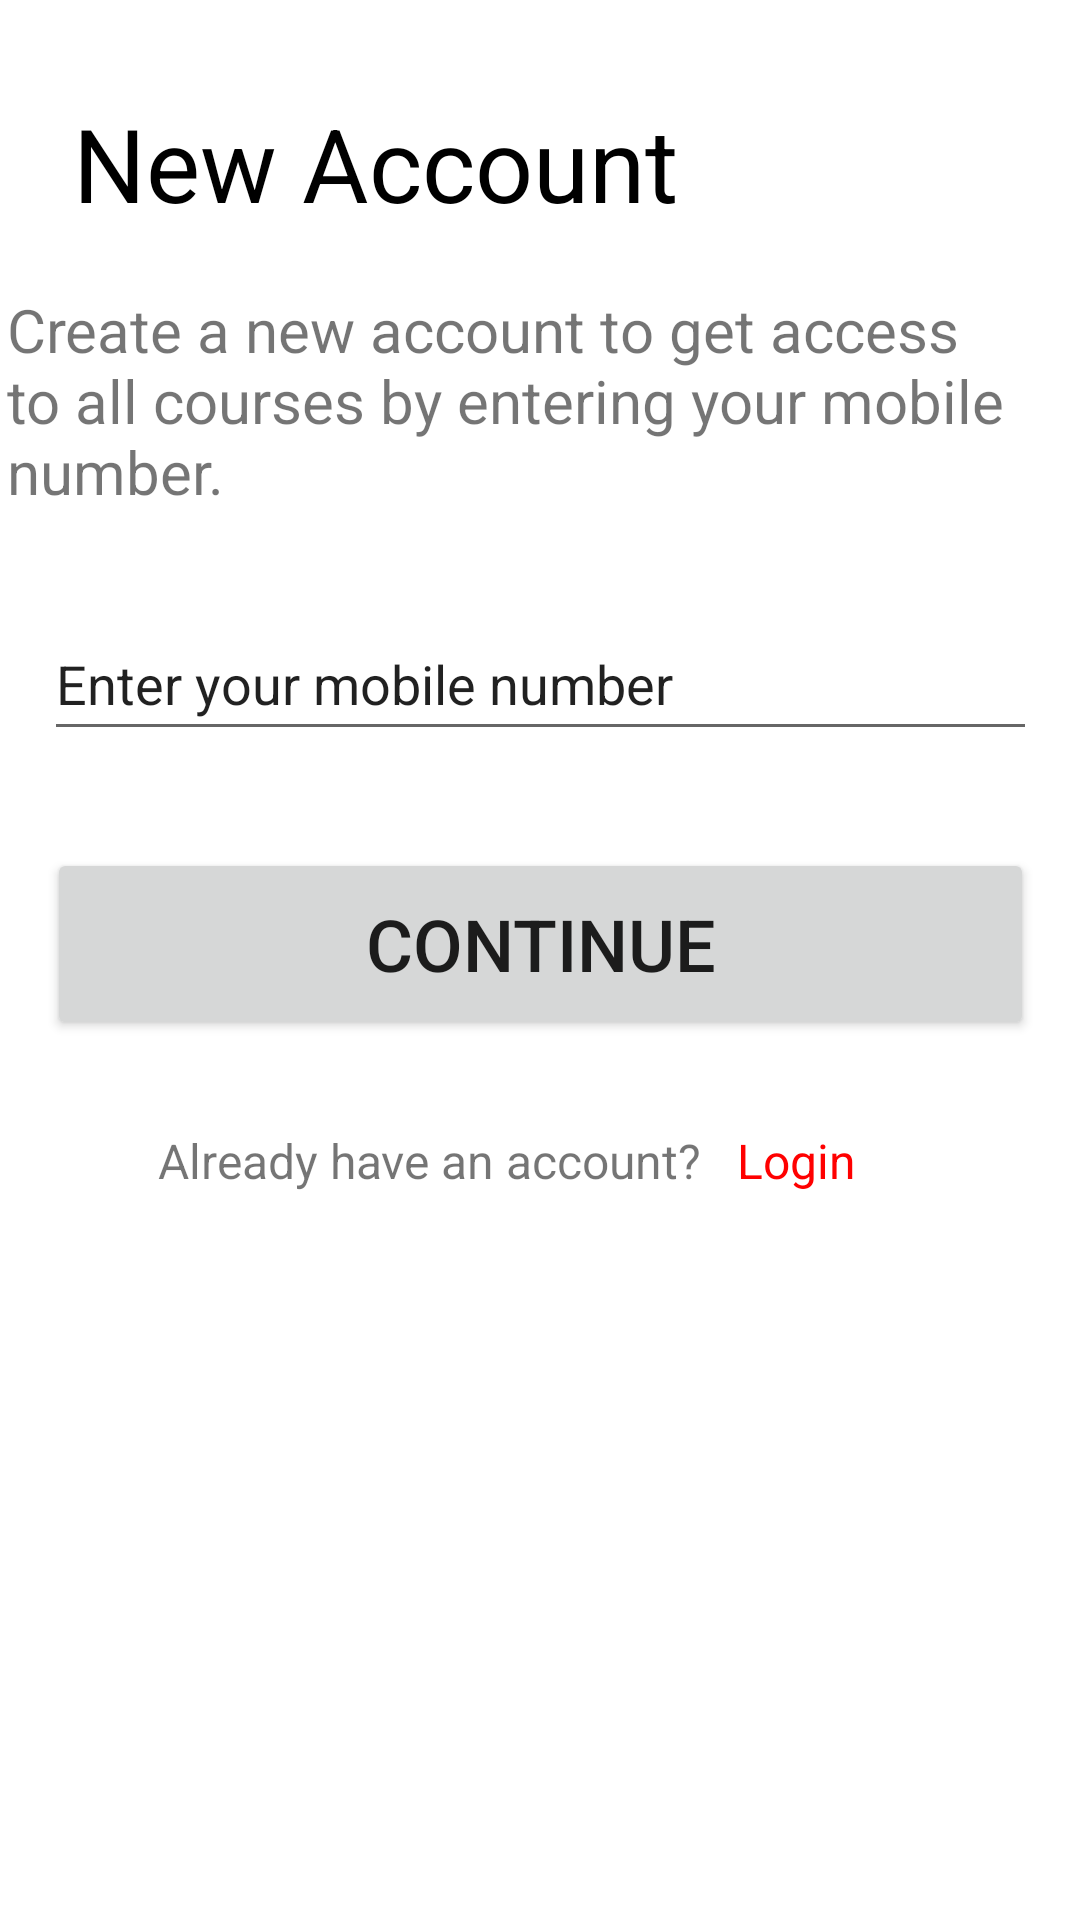

Here is an Android app screen rendered from its layout file. Give the layout XML and the strings, colors and styles it references.
<!-- AndroidManifest.xml: application theme Theme.VirtualLearnApp -->
<!-- res/layout/activity_register_page.xml -->
<?xml version="1.0" encoding="utf-8"?>
<androidx.constraintlayout.widget.ConstraintLayout xmlns:android="http://schemas.android.com/apk/res/android"
    xmlns:app="http://schemas.android.com/apk/res-auto"
    xmlns:tools="http://schemas.android.com/tools"
    android:layout_width="match_parent"
    android:layout_height="match_parent"
    tools:context=".RegisterPage">

    <TextView
        android:id="@+id/textView6"
        android:layout_width="wrap_content"
        android:layout_height="wrap_content"
        android:text="New Account"
        android:textColor="#000"
        android:textSize="34sp"
        app:layout_constraintBottom_toBottomOf="parent"
        app:layout_constraintEnd_toEndOf="parent"
        app:layout_constraintHorizontal_bias="0.153"
        app:layout_constraintStart_toStartOf="parent"
        app:layout_constraintTop_toTopOf="parent"
        app:layout_constraintVertical_bias="0.053" />

    <TextView
        android:id="@+id/textView7"
        android:layout_width="356dp"
        android:layout_height="78dp"
        android:text="Create a new account to get access to all courses by entering your mobile number."
        android:textSize="20sp"
        app:layout_constraintBottom_toBottomOf="parent"
        app:layout_constraintEnd_toEndOf="parent"
        app:layout_constraintHorizontal_bias="0.571"
        app:layout_constraintStart_toStartOf="parent"
        app:layout_constraintTop_toBottomOf="@+id/textView6"
        app:layout_constraintVertical_bias="0.04" />

    <EditText
        android:id="@+id/editTextTextPersonName"
        android:layout_width="331dp"
        android:layout_height="48dp"
        android:ems="10"
        android:inputType="textPersonName"
        android:text="Enter your mobile number"
        app:layout_constraintBottom_toBottomOf="parent"
        app:layout_constraintEnd_toEndOf="parent"
        app:layout_constraintStart_toStartOf="parent"
        app:layout_constraintTop_toBottomOf="@+id/textView7"
        app:layout_constraintVertical_bias="0.067" />

    <Button
        android:id="@+id/continueBtn"
        android:layout_width="329dp"
        android:layout_height="64dp"
        android:text="continue"
        android:textSize="24sp"
        app:layout_constraintBottom_toBottomOf="parent"
        app:layout_constraintEnd_toEndOf="parent"
        app:layout_constraintStart_toStartOf="parent"
        app:layout_constraintTop_toBottomOf="@+id/editTextTextPersonName"
        app:layout_constraintVertical_bias="0.099" />

    <TextView
        android:id="@+id/textView8"
        android:layout_width="wrap_content"
        android:layout_height="wrap_content"
        android:text="Already have an account? "
        android:textSize="16sp"
        app:layout_constraintBottom_toBottomOf="parent"
        app:layout_constraintEnd_toEndOf="parent"
        app:layout_constraintHorizontal_bias="0.3"
        app:layout_constraintStart_toStartOf="parent"
        app:layout_constraintTop_toBottomOf="@+id/continueBtn"
        app:layout_constraintVertical_bias="0.108" />

    <TextView
        android:id="@+id/loginBtnView"
        android:layout_width="wrap_content"
        android:layout_height="wrap_content"
        android:text="Login"
        android:textColor="#F00"
        android:textSize="16sp"
        app:layout_constraintBottom_toBottomOf="parent"
        app:layout_constraintEnd_toEndOf="parent"
        app:layout_constraintHorizontal_bias="0.096"
        app:layout_constraintStart_toEndOf="@+id/textView8"
        app:layout_constraintTop_toBottomOf="@+id/continueBtn"
        app:layout_constraintVertical_bias="0.108" />
</androidx.constraintlayout.widget.ConstraintLayout>
<!-- resources referenced by this layout -->
<resources>
  <style name="Theme.VirtualLearnApp" parent="Theme.MaterialComponents.DayNight.DarkActionBar">
          
          <item name="colorPrimary">@color/purple_500</item>
          <item name="colorPrimaryVariant">@color/purple_700</item>
          <item name="colorOnPrimary">@color/white</item>
          
          <item name="colorSecondary">@color/teal_200</item>
          <item name="colorSecondaryVariant">@color/teal_700</item>
          <item name="colorOnSecondary">@color/black</item>
          
          <item name="android:statusBarColor" tools:targetApi="l">?attr/colorPrimaryVariant</item>
          
      </style>
  <!-- not gathered from this repository: default colours our renderer supplied (Android Studio template values) -->
  <color name="purple_500">#FF6200EE</color>
  <color name="purple_700">#FF3700B3</color>
  <color name="teal_200">#FF03DAC5</color>
  <color name="teal_700">#FF018786</color>
  <color name="black">#FF000000</color>
  <color name="white">#FFFFFFFF</color>
</resources>
